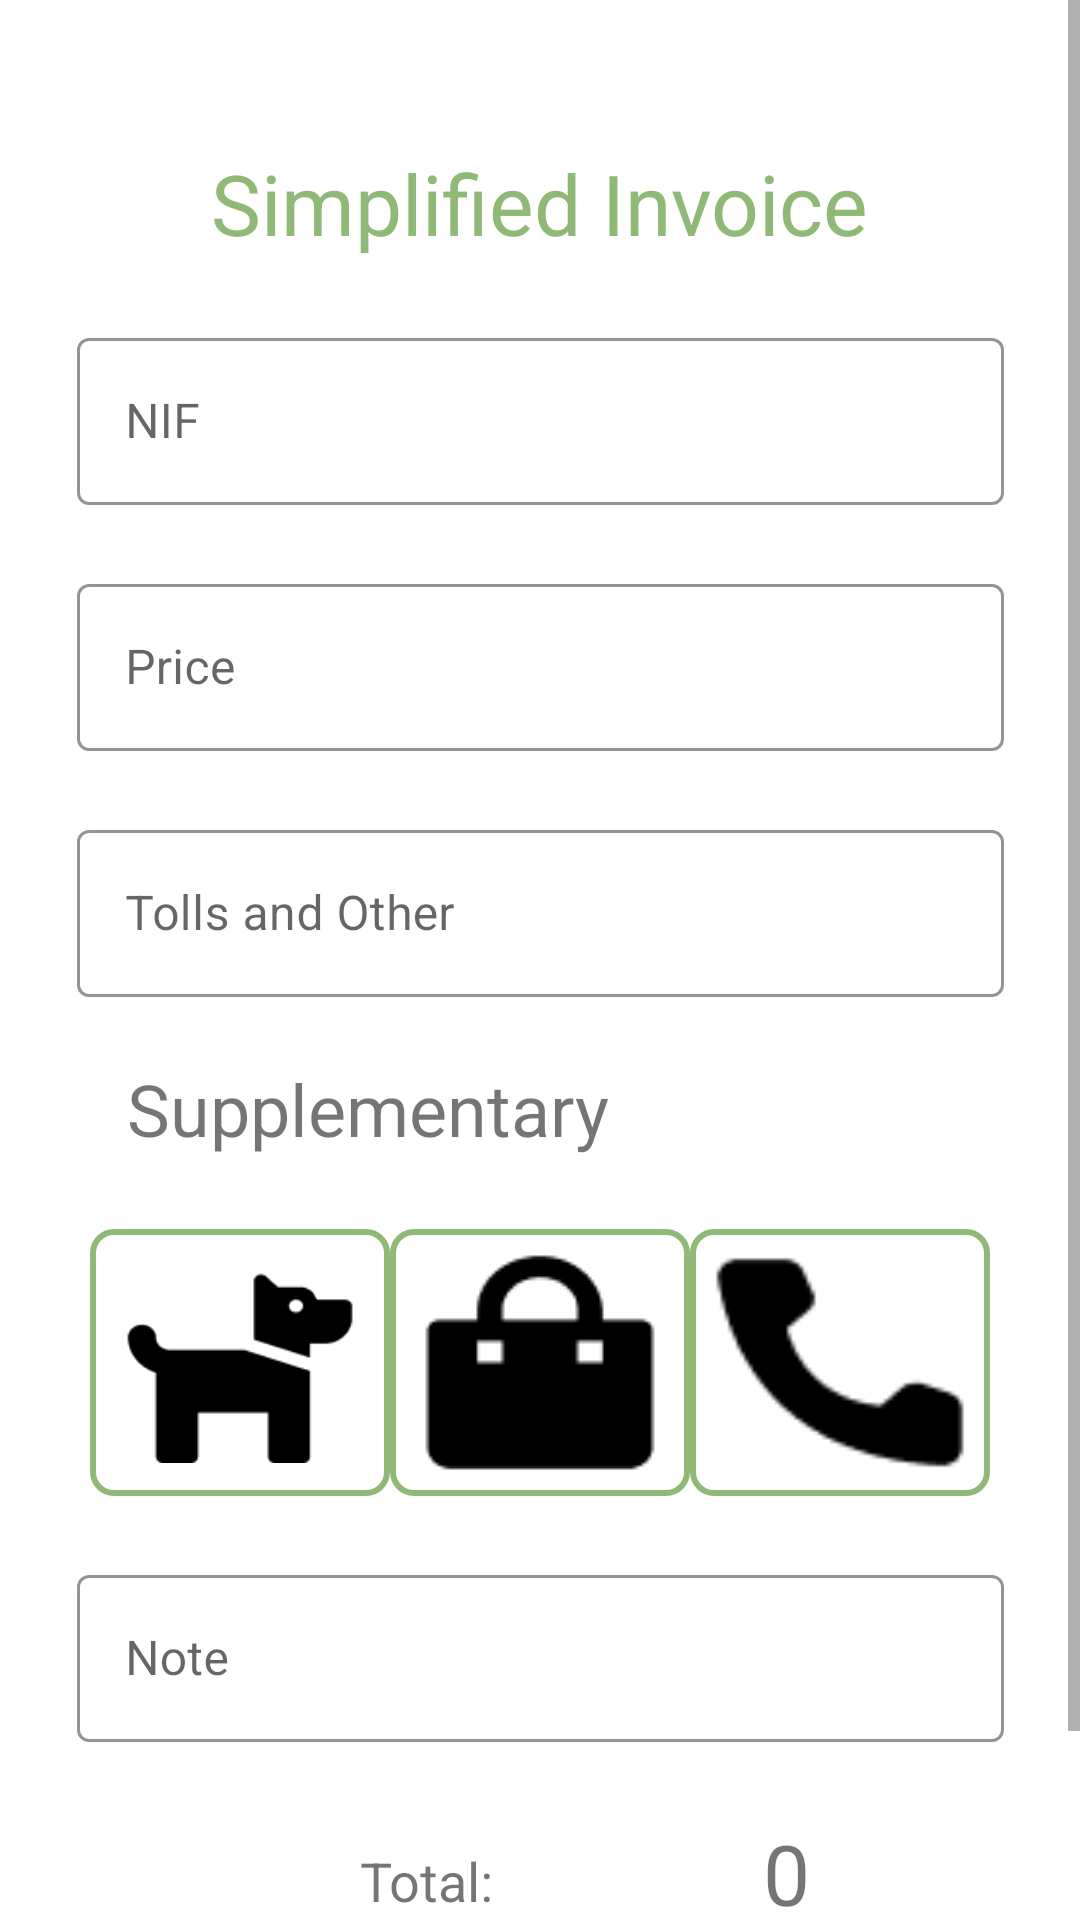

Reconstruct the res/layout file that produces this screen, plus the resources it refers to.
<!-- AndroidManifest.xml: application theme Theme.NewTravel -->
<!-- res/layout/activity_manual_reciept.xml -->
<?xml version="1.0" encoding="utf-8"?>
<ScrollView xmlns:android="http://schemas.android.com/apk/res/android"
    xmlns:app="http://schemas.android.com/apk/res-auto"
    xmlns:tools="http://schemas.android.com/tools"
    android:layout_width="match_parent"
    android:layout_height="match_parent"
    >

    <androidx.constraintlayout.widget.ConstraintLayout
        android:layout_width="match_parent"
        android:layout_height="wrap_content"
        android:padding="20dp"

        tools:context=".MAnualReciept">

        <ImageView
            android:id="@+id/imageView3"
            android:layout_width="100dp"
            android:layout_height="89dp"
            android:layout_marginStart="10dp"
            android:layout_marginTop="24dp"
            android:background="@drawable/texteditdraw"
            android:padding="8dp"
            app:layout_constraintStart_toStartOf="parent"
            app:layout_constraintTop_toBottomOf="@+id/textView10"
            app:srcCompat="@drawable/dog"
            tools:ignore="MissingConstraints" />

        <ImageView
            android:id="@+id/imageView4"
            android:layout_width="100dp"
            android:layout_height="89dp"
            android:layout_marginTop="24dp"
            android:background="@drawable/texteditdraw"

            app:layout_constraintHorizontal_bias="0.099"
            app:layout_constraintStart_toEndOf="@+id/imageView3"
            app:layout_constraintTop_toBottomOf="@+id/textView10"
            app:srcCompat="@drawable/bag" />

        <ImageView
            android:id="@+id/imageView5"
            android:layout_width="100dp"
            android:layout_height="89dp"
            android:layout_marginTop="24dp"
            android:background="@drawable/texteditdraw"

            app:layout_constraintHorizontal_bias="0.099"
            app:layout_constraintStart_toEndOf="@+id/imageView4"
            app:layout_constraintTop_toBottomOf="@+id/textView10"
            app:srcCompat="@drawable/phone" />

        <com.google.android.material.textfield.TextInputLayout
            android:id="@+id/etSimNote"
            style="@style/Widget.MaterialComponents.TextInputLayout.OutlinedBox"
            android:layout_width="309dp"
            android:layout_height="61dp"
            android:layout_marginTop="21dp"
            android:hint="Note"
            app:boxStrokeColor="@color/green"
            app:hintTextColor="@color/green"
            app:layout_constraintEnd_toEndOf="parent"
            app:layout_constraintStart_toStartOf="parent"
            app:layout_constraintTop_toBottomOf="@+id/imageView5"
            tools:ignore="MissingConstraints">

            <com.google.android.material.textfield.TextInputEditText
                android:layout_width="match_parent"
                android:layout_height="wrap_content"
                android:maxLength="20"
                android:inputType="text" />

        </com.google.android.material.textfield.TextInputLayout>

        <com.google.android.material.textfield.TextInputLayout
            android:id="@+id/etSetingUserName"
            style="@style/Widget.MaterialComponents.TextInputLayout.OutlinedBox"
            android:layout_width="309dp"
            android:layout_height="61dp"
            android:layout_marginTop="21dp"
            android:hint="Price"

            app:boxStrokeColor="@color/green"
            app:hintTextColor="@color/green"
            app:layout_constraintEnd_toEndOf="parent"
            app:layout_constraintStart_toStartOf="parent"
            app:layout_constraintTop_toBottomOf="@+id/etSimNIF"
            tools:ignore="MissingConstraints">

            <com.google.android.material.textfield.TextInputEditText
                android:layout_width="match_parent"
                android:layout_height="wrap_content"

                android:inputType="numberDecimal" />

        </com.google.android.material.textfield.TextInputLayout>

        <com.google.android.material.textfield.TextInputLayout
            android:id="@+id/etSimTools"
            style="@style/Widget.MaterialComponents.TextInputLayout.OutlinedBox"
            android:layout_width="309dp"
            android:layout_height="61dp"
            android:layout_marginTop="21dp"
            android:hint="Tolls and Other"
            app:boxStrokeColor="@color/green"
            app:hintTextColor="@color/green"
            app:layout_constraintEnd_toEndOf="parent"
            app:layout_constraintStart_toStartOf="parent"
            app:layout_constraintTop_toBottomOf="@+id/etSetingUserName"
            tools:ignore="MissingConstraints">

            <com.google.android.material.textfield.TextInputEditText
                android:layout_width="match_parent"

                android:layout_height="wrap_content"
                android:inputType="numberDecimal" />

        </com.google.android.material.textfield.TextInputLayout>

        <com.google.android.material.textfield.TextInputLayout
            android:id="@+id/etSimNIF"
            style="@style/Widget.MaterialComponents.TextInputLayout.OutlinedBox"
            android:layout_width="309dp"
            android:layout_height="61dp"
            android:layout_marginTop="21dp"
            android:hint="NIF"

            app:boxStrokeColor="@color/green"
            app:hintTextColor="@color/green"
            app:layout_constraintEnd_toEndOf="parent"
            app:layout_constraintStart_toStartOf="parent"
            app:layout_constraintTop_toBottomOf="@+id/textView9"
            tools:ignore="MissingConstraints">

            <com.google.android.material.textfield.TextInputEditText
                android:layout_width="match_parent"

                android:layout_height="wrap_content"
                android:inputType="text" />

        </com.google.android.material.textfield.TextInputLayout>

        <TextView
            android:id="@+id/textView9"
            android:layout_width="wrap_content"
            android:layout_height="wrap_content"
            android:layout_marginTop="29dp"
            android:text="Simplified Invoice"
            android:textColor="@color/green"
            android:textSize="28dp"
            app:layout_constraintEnd_toEndOf="parent"
            app:layout_constraintStart_toStartOf="parent"
            app:layout_constraintTop_toTopOf="parent" />

        <TextView
            android:id="@+id/textView10"
            android:layout_width="wrap_content"
            android:layout_height="wrap_content"
            android:layout_marginTop="21dp"
            android:text="Supplementary"
            android:textSize="24dp"
            app:layout_constraintEnd_toEndOf="parent"
            app:layout_constraintHorizontal_bias="0.140"
            app:layout_constraintStart_toStartOf="parent"
            app:layout_constraintTop_toBottomOf="@+id/etSimTools"
            tools:ignore="MissingConstraints"
            tools:layout_editor_absoluteX="337dp"
            tools:layout_editor_absoluteY="568dp" />

        <TextView
            android:id="@+id/textTotal"
            android:layout_width="wrap_content"
            android:layout_height="wrap_content"
            android:layout_marginLeft="100dp"
            android:layout_marginTop="34dp"
            android:text="Total:"
            android:textSize="18dp"
            app:layout_constraintHorizontal_bias="0.140"
            app:layout_constraintStart_toStartOf="parent"
            app:layout_constraintTop_toBottomOf="@+id/etSimNote"
            tools:ignore="MissingConstraints"
            tools:layout_editor_absoluteX="337dp"
            tools:layout_editor_absoluteY="568dp" />

        <TextView
            android:id="@+id/textGetTotal"
            android:layout_width="wrap_content"
            android:layout_height="wrap_content"
            android:layout_marginTop="25dp"
            android:layout_marginRight="70dp"
            android:text="0"
            android:textSize="28dp"
            app:layout_constraintEnd_toEndOf="parent"
            app:layout_constraintHorizontal_bias="0.140"
            app:layout_constraintTop_toBottomOf="@+id/etSimNote"
            tools:ignore="MissingConstraints"
            tools:layout_editor_absoluteX="337dp"
            tools:layout_editor_absoluteY="568dp" />


        <androidx.appcompat.widget.AppCompatButton
            android:id="@+id/btnAccountantBtn"
            android:layout_width="wrap_content"
            android:layout_height="wrap_content"
            android:layout_marginTop="32dp"
            android:background="@drawable/buttonshapewhitebg"
            android:fontFamily="@font/calibri"
            android:gravity="center"
            android:text="Print"

            android:textAllCaps="false"
            android:textColor="@color/black"
            android:textSize="16sp"
            android:textStyle="bold"
            app:layout_constraintEnd_toEndOf="parent"
            app:layout_constraintHorizontal_bias="0.507"
            app:layout_constraintStart_toStartOf="parent"
            app:layout_constraintTop_toBottomOf="@+id/textTotal"
            tools:ignore="MissingConstraints" />
    </androidx.constraintlayout.widget.ConstraintLayout>
</ScrollView>
<!-- resources referenced by this layout -->
<resources>
  <color name="black">#FF000000</color>
  <color name="green">#8FB976</color>
  <!-- drawable bag: png bitmap (drawable-v24, 784 bytes) -->
  <!-- drawable buttonshapewhitebg (drawable) -->
  <?xml version="1.0" encoding="utf-8"?>
  <selector xmlns:android="http://schemas.android.com/apk/res/android">
      <item>
          <shape android:shape="rectangle">
              <corners android:radius="8dp" />
              <solid android:color="@android:color/transparent"/>
              <stroke android:color="#508355"
                  android:width="1dp"/>
          </shape>
      </item>
  </selector>
  <!-- drawable dog: png bitmap (drawable-v24, 1234 bytes) -->
  <!-- drawable phone: png bitmap (drawable-v24, 712 bytes) -->
  <!-- drawable texteditdraw (drawable) -->
  <?xml version="1.0" encoding="utf-8"?>
  <selector xmlns:android="http://schemas.android.com/apk/res/android">
      <item>
          <shape android:shape="rectangle">
              <corners android:radius="7dp" />
              <solid android:color="@android:color/transparent"/>
              <stroke android:color="@color/green"
                  android:width="2dp"/>
          </shape>
      </item>
  </selector>
  <style name="Theme.NewTravel" parent="Theme.MaterialComponents.DayNight.NoActionBar">
          
          <item name="colorPrimary">@color/purple_500</item>
          <item name="colorPrimaryVariant">@color/purple_700</item>
          <item name="colorOnPrimary">@color/white</item>
          
          <item name="colorSecondary">@color/teal_200</item>
          <item name="colorSecondaryVariant">@color/teal_700</item>
          <item name="colorOnSecondary">@color/black</item>
          
          <item name="android:statusBarColor" tools:targetApi="l">#508355</item>
          
      </style>
  <color name="purple_500">#FF6200EE</color>
  <color name="purple_700">#FF3700B3</color>
  <color name="white">#FFFFFFFF</color>
  <color name="teal_200">#FF03DAC5</color>
  <color name="teal_700">#FF018786</color>
</resources>
